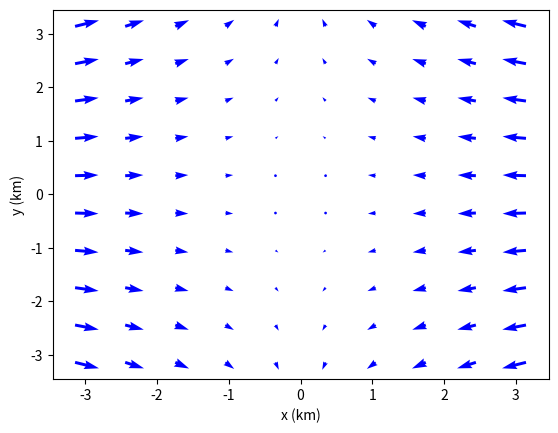

This chart was generated by the following Python code:
from mpl_toolkits.mplot3d import axes3d
import matplotlib.pyplot as plt
import numpy as np

x = np.linspace(np.pi,-(np.pi),10)
y = np.linspace(np.pi,-(np.pi),10)
(X,Y) = np.meshgrid(x,y)
u = -15*X
v = 5*Y
q = plt.quiver(X,Y,u,v,angles='xy',scale=1000,color='b')
#p = plt.quiverkey(q,1,16.5,50,"50 m/s",coordinates='data',color='r')
xl = plt.xlabel("x (km)")
yl = plt.ylabel("y (km)")
plt.show()